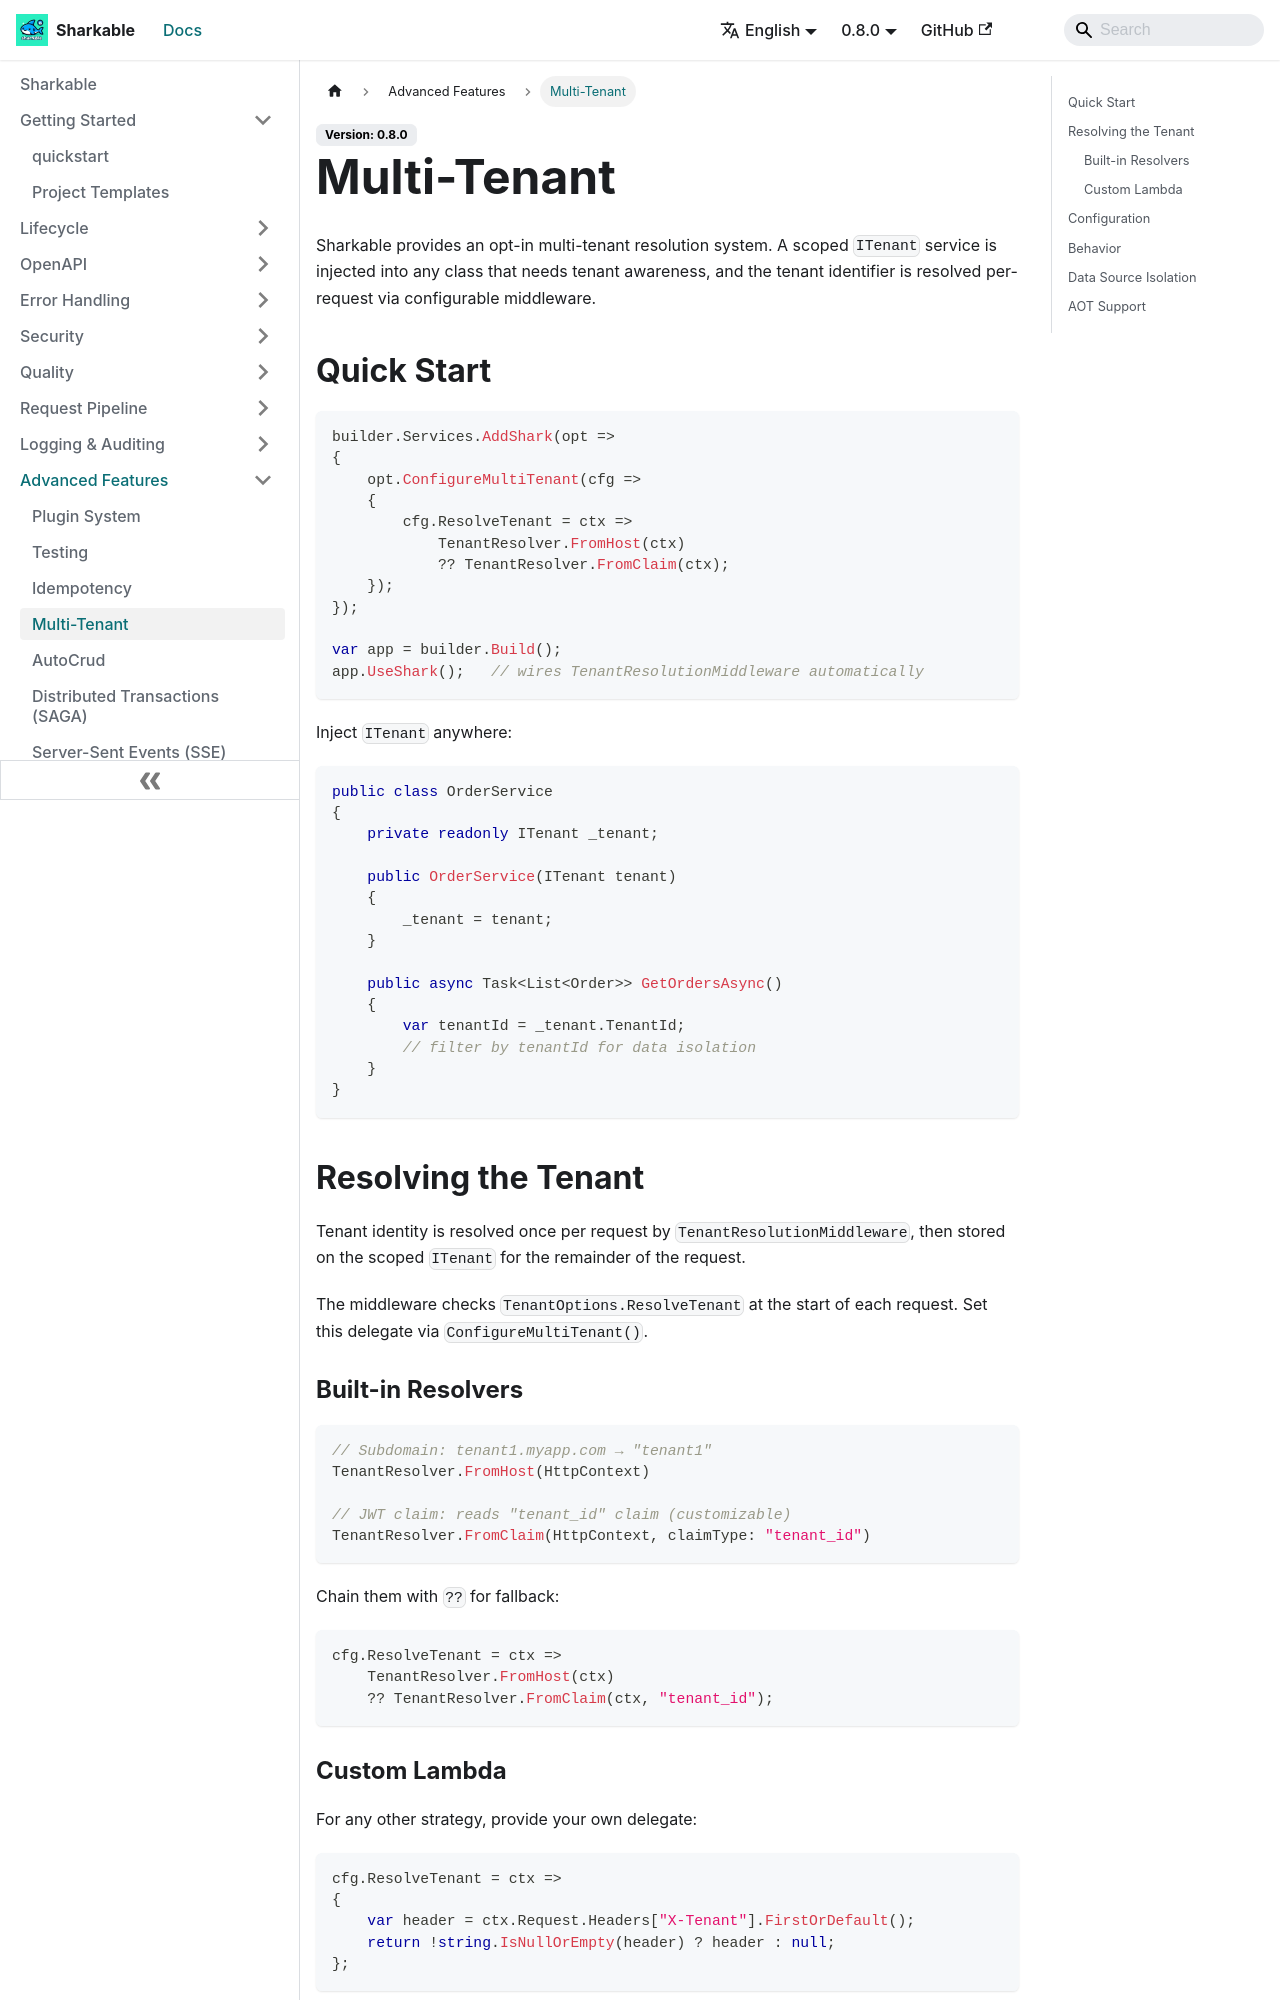

repository: SharkableIO/sharkableio.github.io · page: multi-tenant/index.html · generator: docusaurus

# Multi-Tenant

Sharkable provides an opt-in multi-tenant resolution system. A scoped `ITenant` service is injected into any class that needs tenant awareness, and the tenant identifier is resolved per-request via configurable middleware.

## Quick Start

```csharp
builder.Services.AddShark(opt =>
{
    opt.ConfigureMultiTenant(cfg =>
    {
        cfg.ResolveTenant = ctx =>
            TenantResolver.FromHost(ctx)
            ?? TenantResolver.FromClaim(ctx);
    });
});

var app = builder.Build();
app.UseShark();   // wires TenantResolutionMiddleware automatically
```

Inject `ITenant` anywhere:

```csharp
public class OrderService
{
    private readonly ITenant _tenant;

    public OrderService(ITenant tenant)
    {
        _tenant = tenant;
    }

    public async Task<List<Order>> GetOrdersAsync()
    {
        var tenantId = _tenant.TenantId;
        // filter by tenantId for data isolation
    }
}
```

## Resolving the Tenant

Tenant identity is resolved once per request by `TenantResolutionMiddleware`, then stored on the scoped `ITenant` for the remainder of the request.

The middleware checks `TenantOptions.ResolveTenant` at the start of each request. Set this delegate via `ConfigureMultiTenant()`.

### Built-in Resolvers

```csharp
// Subdomain: tenant1.myapp.com → "tenant1"
TenantResolver.FromHost(HttpContext)

// JWT claim: reads "tenant_id" claim (customizable)
TenantResolver.FromClaim(HttpContext, claimType: "tenant_id")
```

Chain them with `??` for fallback:

```csharp
cfg.ResolveTenant = ctx =>
    TenantResolver.FromHost(ctx)
    ?? TenantResolver.FromClaim(ctx, "tenant_id");
```

### Custom Lambda

For any other strategy, provide your own delegate:

```csharp
cfg.ResolveTenant = ctx =>
{
    var header = ctx.Request.Headers["X-Tenant"].FirstOrDefault();
    return !string.IsNullOrEmpty(header) ? header : null;
};
```
